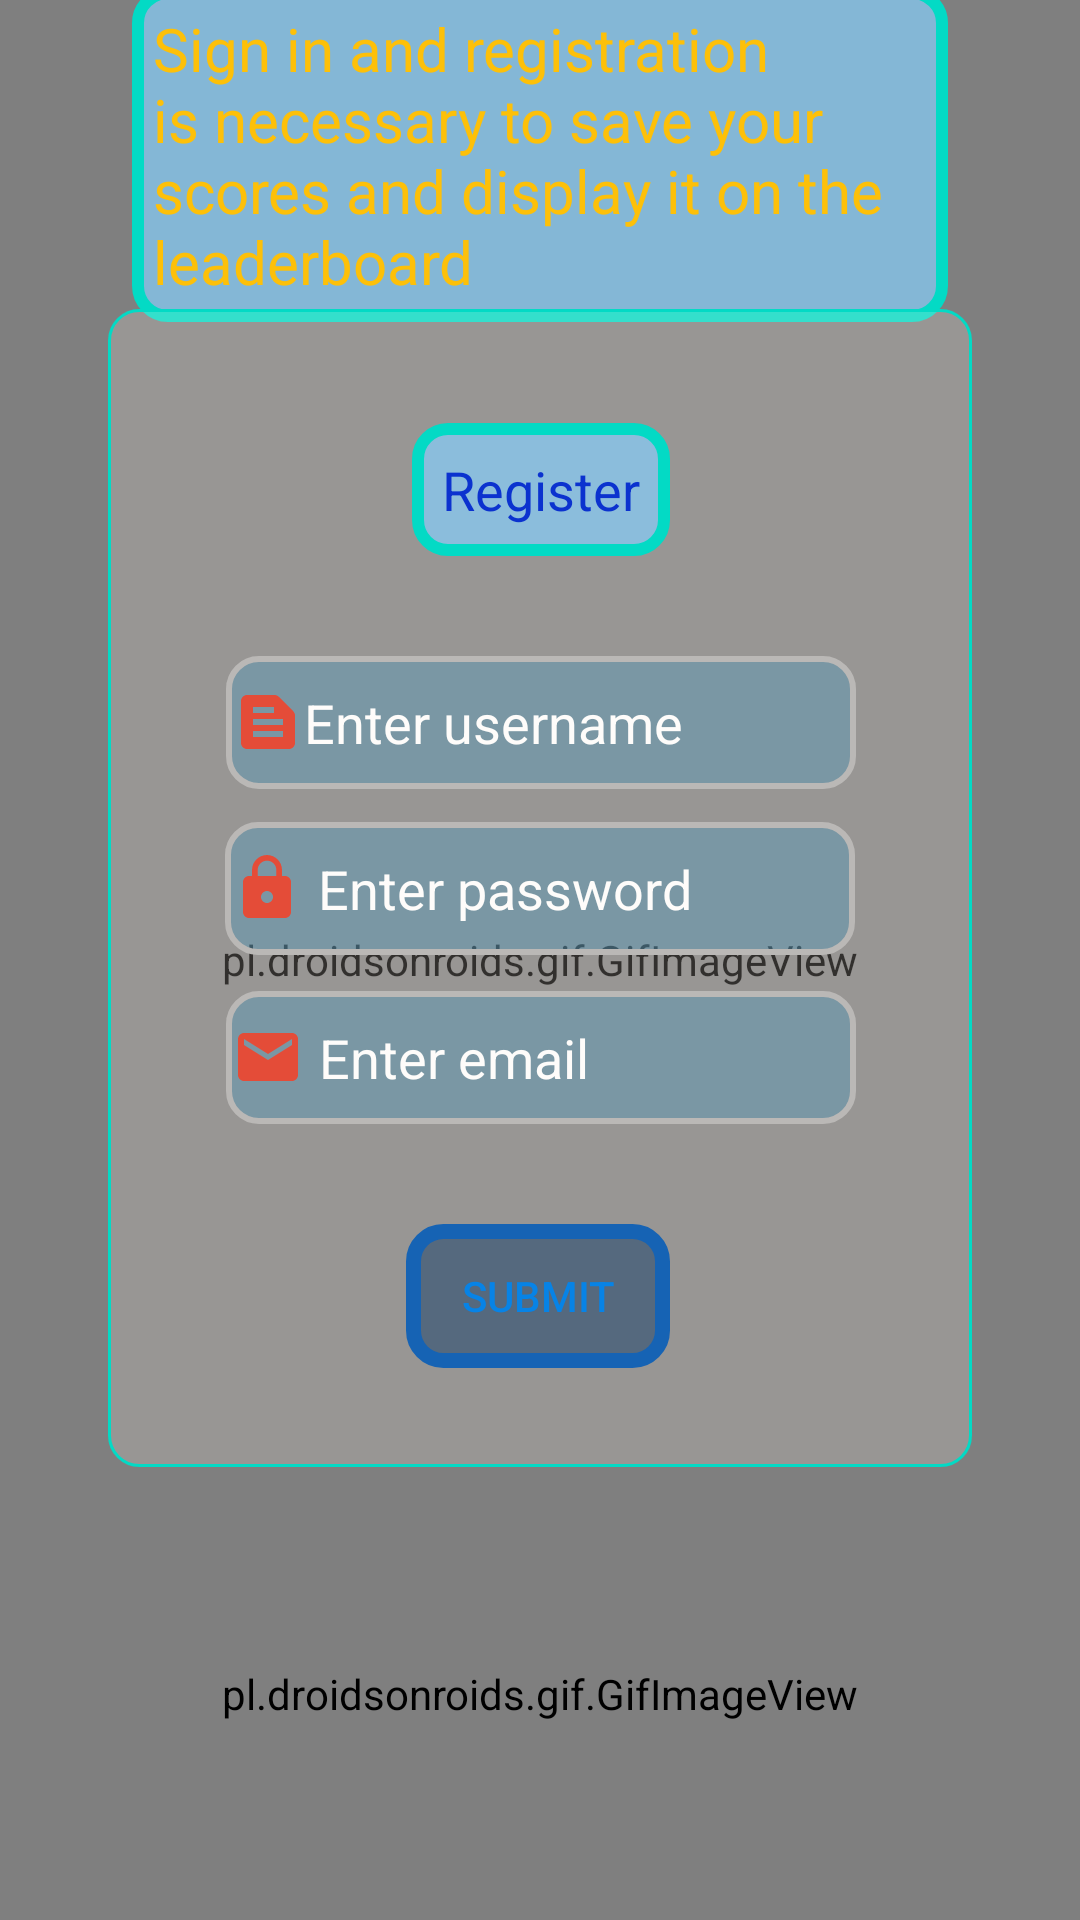

Here is an Android app screen rendered from its layout file. Give the layout XML and the strings, colors and styles it references.
<!-- AndroidManifest.xml: application theme Theme.JigsawPuzzle -->
<!-- res/layout/activity_register.xml -->
<?xml version="1.0" encoding="utf-8"?>
<androidx.constraintlayout.widget.ConstraintLayout xmlns:android="http://schemas.android.com/apk/res/android"
    xmlns:app="http://schemas.android.com/apk/res-auto"
    xmlns:tools="http://schemas.android.com/tools"
    android:layout_width="match_parent"
    android:layout_height="match_parent"
    tools:context=".RegisterActivity">

    <pl.droidsonroids.gif.GifImageView
        android:id="@+id/gifImageView"
        android:layout_width="match_parent"
        android:layout_height="match_parent"
        android:scaleType="fitXY"
        android:src="@drawable/mainbg2"
        app:layout_constraintBottom_toBottomOf="parent"
        app:layout_constraintEnd_toEndOf="parent"
        app:layout_constraintHorizontal_bias="1.0"
        app:layout_constraintStart_toStartOf="parent"
        app:layout_constraintTop_toTopOf="parent"
        app:layout_constraintVertical_bias="0.0" />

    <EditText
        android:id="@+id/regUsername"
        android:layout_width="wrap_content"
        android:layout_height="wrap_content"
        android:background="@drawable/custom_input"
        android:drawableStart="@drawable/ic_baseline_text_snippet_24"
        android:ems="10"
        android:hint="Enter username"
        android:inputType="textPersonName"
        android:padding="10dp"
        android:paddingStart="2dp"
        android:paddingEnd="2dp"
        android:textColor="#1F7AC3"
        android:textColorHint="@color/white"
        app:layout_constraintBottom_toTopOf="@+id/regPassword"
        app:layout_constraintEnd_toEndOf="@+id/view2"
        app:layout_constraintHorizontal_bias="0.506"
        app:layout_constraintStart_toStartOf="@+id/view2"
        app:layout_constraintTop_toTopOf="@+id/view2"
        app:layout_constraintVertical_bias="0.912" />

    <EditText
        android:id="@+id/regPassword"
        android:layout_width="wrap_content"
        android:layout_height="wrap_content"
        android:background="@drawable/custom_input"
        android:drawableStart="@drawable/ic_lock"
        android:drawablePadding="5dp"
        android:ems="10"
        android:hint="Enter password"
        android:inputType="textPassword"
        android:padding="10dp"
        android:paddingStart="2dp"
        android:paddingEnd="2dp"
        android:textColor="#2186D6"
        android:textColorHint="@color/white"
        app:layout_constraintBottom_toBottomOf="@+id/view2"
        app:layout_constraintEnd_toEndOf="@+id/view2"
        app:layout_constraintStart_toStartOf="@+id/view2"
        app:layout_constraintTop_toTopOf="@+id/view2" />

    <EditText
        android:id="@+id/regEmail"
        android:layout_width="wrap_content"
        android:layout_height="wrap_content"
        android:background="@drawable/custom_input"
        android:drawableStart="@drawable/ic_email"
        android:drawablePadding="5dp"
        android:ems="10"
        android:hint="Enter email"
        android:inputType="textEmailAddress"
        android:padding="10dp"
        android:paddingStart="2dp"
        android:paddingEnd="2dp"
        android:textColor="#378FD5"
        android:textColorHint="@color/white"
        app:layout_constraintBottom_toBottomOf="@+id/view2"
        app:layout_constraintEnd_toEndOf="@+id/view2"
        app:layout_constraintHorizontal_bias="0.506"
        app:layout_constraintStart_toStartOf="@+id/view2"
        app:layout_constraintTop_toBottomOf="@+id/regPassword"
        app:layout_constraintVertical_bias="0.095" />

    <android.widget.Button
        android:id="@+id/completeRegister"
        android:layout_width="wrap_content"
        android:layout_height="wrap_content"
        android:background="@drawable/home_buttons"
        android:onClick="redirectHome"
        android:text="Submit"
        android:textColor="#0783E6"
        app:layout_constraintBottom_toBottomOf="@+id/view2"
        app:layout_constraintEnd_toEndOf="parent"
        app:layout_constraintHorizontal_bias="0.498"
        app:layout_constraintStart_toStartOf="parent"
        app:layout_constraintTop_toBottomOf="@+id/regEmail" />

    <TextView
        android:id="@+id/textView16"
        android:layout_width="272dp"
        android:layout_height="wrap_content"
        android:background="@drawable/response_tv"
        android:padding="7dp"
        android:text="Sign in and registration is necessary to save your scores and display it on the leaderboard"
        android:textColor="#FDC009"
        android:textSize="20sp"
        app:layout_constraintBottom_toTopOf="@+id/view2"
        app:layout_constraintEnd_toEndOf="parent"
        app:layout_constraintStart_toStartOf="parent"
        app:layout_constraintTop_toTopOf="parent"
        app:layout_constraintVertical_bias="0.549" />

    <pl.droidsonroids.gif.GifImageView
        android:id="@+id/loading1"
        android:layout_width="0dp"
        android:layout_height="0dp"
        android:scaleType="fitXY"
        android:src="@drawable/loading"
        app:layout_constraintBottom_toBottomOf="parent"
        app:layout_constraintEnd_toEndOf="parent"
        app:layout_constraintHorizontal_bias="0.0"
        app:layout_constraintStart_toStartOf="parent"
        app:layout_constraintTop_toBottomOf="@+id/view2" />

    <View
        android:id="@+id/view2"
        android:layout_width="288dp"
        android:layout_height="386dp"
        android:background="@drawable/enhancer1"
        app:layout_constraintBottom_toBottomOf="@+id/gifImageView"
        app:layout_constraintEnd_toEndOf="parent"
        app:layout_constraintStart_toStartOf="parent"
        app:layout_constraintTop_toTopOf="parent"
        app:layout_constraintVertical_bias="0.406" />

    <TextView
        android:id="@+id/textView2"
        android:layout_width="wrap_content"
        android:layout_height="wrap_content"
        android:background="@drawable/response_tv"
        android:padding="10dp"
        android:text="Register"
        android:textColor="#0B32CF"
        android:textSize="18sp"
        app:layout_constraintBottom_toTopOf="@+id/regUsername"
        app:layout_constraintEnd_toEndOf="@+id/view2"
        app:layout_constraintHorizontal_bias="0.502"
        app:layout_constraintStart_toStartOf="@+id/view2"
        app:layout_constraintTop_toTopOf="@+id/view2"
        app:layout_constraintVertical_bias="0.534" />

</androidx.constraintlayout.widget.ConstraintLayout>
<!-- resources referenced by this layout -->
<resources>
  <!-- drawable enhancer1 (drawable) -->
  <?xml version="1.0" encoding="utf-8"?>
  <selector xmlns:android="http://schemas.android.com/apk/res/android">
      <item android:state_enabled="true">
          <shape android:shape="rectangle">
              <solid android:color="#33F7F0E7"/>
              <corners android:radius="10dp"/>
              <stroke android:color="@color/teal_200" android:width="1dp"/>
          </shape>
      </item>
  </selector>
  <!-- drawable home_buttons (drawable) -->
  <?xml version="1.0" encoding="utf-8"?>
  <selector xmlns:android="http://schemas.android.com/apk/res/android">
  <item android:state_enabled="true">
      <shape android:shape="rectangle">
          <stroke android:width="5dp" android:color="#1663B4 "/>
          <corners android:radius="10dp"/>
          <solid android:color="#73033263 "/>
      </shape>
  </item>
  </selector>
  <!-- drawable ic_baseline_text_snippet_24 (drawable) -->
  <vector xmlns:android="http://schemas.android.com/apk/res/android"
      android:width="24dp"
      android:height="24dp"
      android:viewportWidth="24"
      android:viewportHeight="24"
      android:tint="#DE230D">
    <path
        android:fillColor="@android:color/white"
        android:pathData="M20.41,8.41l-4.83,-4.83C15.21,3.21 14.7,3 14.17,3H5C3.9,3 3,3.9 3,5v14c0,1.1 0.9,2 2,2h14c1.1,0 2,-0.9 2,-2V9.83C21,9.3 20.79,8.79 20.41,8.41zM7,7h7v2H7V7zM17,17H7v-2h10V17zM17,13H7v-2h10V13z"/>
  </vector>
  <!-- drawable ic_email (drawable) -->
  <vector xmlns:android="http://schemas.android.com/apk/res/android"
      android:width="24dp"
      android:height="24dp"
      android:viewportWidth="24"
      android:viewportHeight="24"
      android:tint="#DE230D">
    <path
        android:fillColor="#DE230D"
        android:pathData="M20,4L4,4c-1.1,0 -1.99,0.9 -1.99,2L2,18c0,1.1 0.9,2 2,2h16c1.1,0 2,-0.9 2,-2L22,6c0,-1.1 -0.9,-2 -2,-2zM20,8l-8,5 -8,-5L4,6l8,5 8,-5v2z"/>
  </vector>
  <!-- drawable ic_lock (drawable) -->
  <vector xmlns:android="http://schemas.android.com/apk/res/android"
      android:width="24dp"
      android:height="24dp"
      android:viewportWidth="24"
      android:viewportHeight="24"
      android:tint="#DE230D">
    <path
        android:fillColor="@android:color/darker_gray"
        android:pathData="M18,8h-1L17,6c0,-2.76 -2.24,-5 -5,-5S7,3.24 7,6v2L6,8c-1.1,0 -2,0.9 -2,2v10c0,1.1 0.9,2 2,2h12c1.1,0 2,-0.9 2,-2L20,10c0,-1.1 -0.9,-2 -2,-2zM12,17c-1.1,0 -2,-0.9 -2,-2s0.9,-2 2,-2 2,0.9 2,2 -0.9,2 -2,2zM15.1,8L8.9,8L8.9,6c0,-1.71 1.39,-3.1 3.1,-3.1 1.71,0 3.1,1.39 3.1,3.1v2z"/>
  </vector>
  <!-- drawable response_tv (drawable) -->
  <?xml version="1.0" encoding="utf-8"?>
  <selector xmlns:android="http://schemas.android.com/apk/res/android">
  <item android:state_enabled="true">
      <shape android:shape="rectangle">
          <corners android:radius="10dp"/>
          <solid android:color="#B587CEFA"/>
          <stroke android:color="@color/teal_200" android:width="4dp"/>
      </shape>
  </item>
  </selector>
  <style name="Theme.JigsawPuzzle" parent="Theme.MaterialComponents.DayNight.NoActionBar">
          
          <item name="colorPrimary">@color/purple_500</item>
          <item name="colorPrimaryVariant">@color/purple_700</item>
          <item name="colorOnPrimary">@color/white</item>
          
          <item name="colorSecondary">@color/teal_200</item>
          <item name="colorSecondaryVariant">@color/teal_700</item>
          <item name="colorOnSecondary">@color/black</item>
          
          <item name="android:statusBarColor" tools:targetApi="l">?attr/colorPrimaryVariant</item>
          
      </style>
  <!-- not gathered from this repository: default colours our renderer supplied (Android Studio template values) -->
  <color name="purple_500">#FF6200EE</color>
  <color name="purple_700">#FF3700B3</color>
  <color name="teal_200">#FF03DAC5</color>
  <color name="teal_700">#FF018786</color>
  <color name="black">#FF000000</color>
  <color name="white">#FFFFFFFF</color>
</resources>
